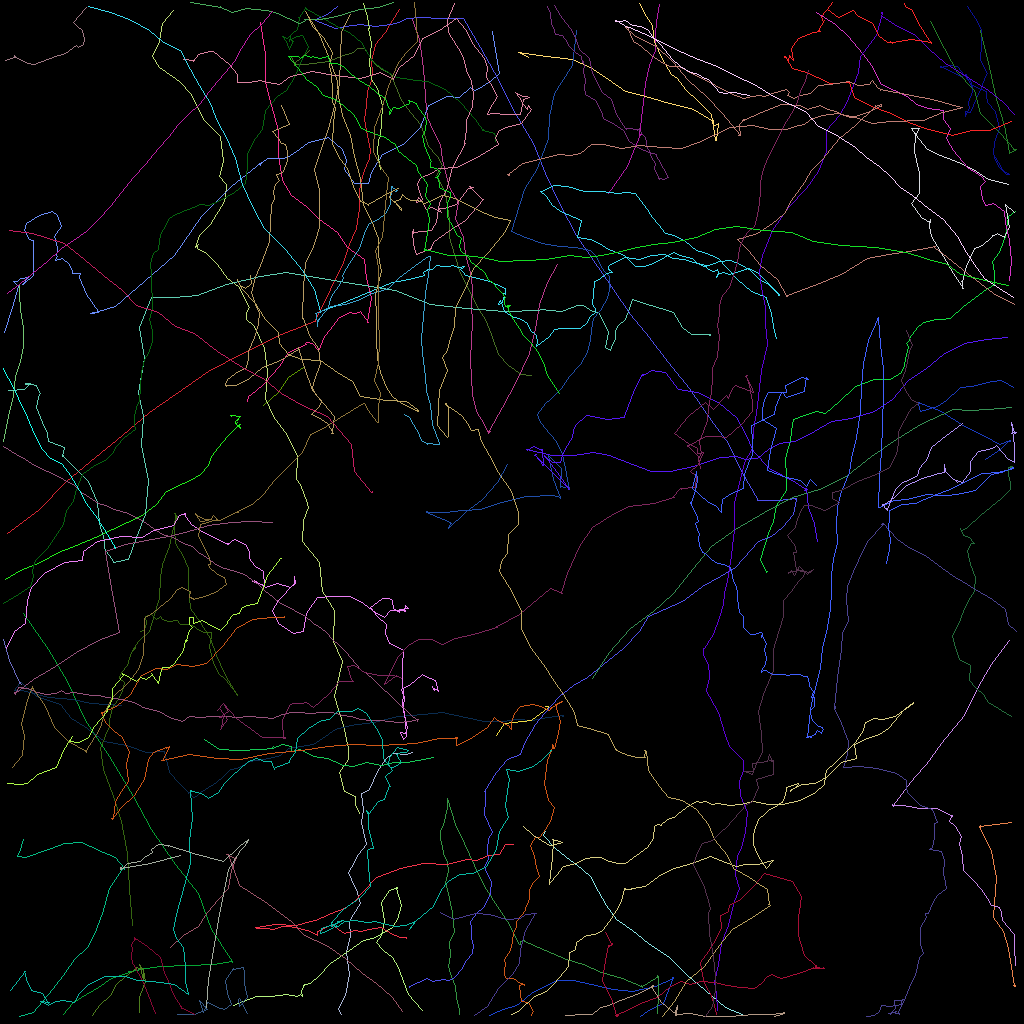

The data file committed next to this chart (first rows):
traj_idx, frame, x, y, z
0, 0, 37.88, 45.83, 0.0
0, 1, 36.04, 47.07, 0.0
0, 2, 34.77, 48.95, 0.0
0, 3, 32.89, 50.6, 0.0
16, 0, 2.874, 104.9, 0.0
16, 1, 2.368, 106.5, 0.0
16, 2, 2.087, 107, 0.0
16, 3, 2.153, 107, 0.0
16, 4, 2.173, 107, 0.0
16, 5, 3.157, 107.1, 0.0
16, 6, 5.945, 106.1, 0.0
16, 7, 8.016, 105.4, 0.0
16, 8, 10.08, 105.3, 0.0
16, 9, 11.2, 105.7, 0.0
16, 10, 12.82, 106.5, 0.0
16, 11, 14.34, 107.1, 0.0
16, 12, 15.49, 108.5, 0.0
16, 13, 15.44, 108.6, 0.0
16, 14, 15.43, 108.4, 0.0
16, 15, 13.66, 111, 0.0
16, 16, 12.73, 114.1, 0.0
16, 17, 11.77, 116.7, 0.0
16, 18, 11.04, 118.2, 0.0
16, 19, 9.278, 119.9, 0.0
16, 20, 7.916, 121.9, 0.0
16, 21, 5.993, 124.2, 0.0
16, 22, 4.098, 126.6, 0.0
16, 23, 2.349, 127, 0.0
45, 0, 51.56, 93.97, 0.0
45, 1, 50.81, 94.27, 0.0
45, 2, 49.01, 94.12, 0.0
45, 3, 48.12, 94.81, 0.0
45, 4, 47.09, 96.41, 0.0
45, 5, 46.11, 98.66, 0.0
45, 6, 45.08, 99.15, 0.0
45, 7, 45.25, 100.3, 0.0
45, 8, 45.39, 101.1, 0.0
45, 9, 45.08, 102.8, 0.0
45, 10, 45.8, 105.5, 0.0
45, 11, 44.74, 106.8, 0.0
45, 12, 44.08, 108, 0.0
45, 13, 43.52, 109, 0.0
45, 14, 43.82, 109.9, 0.0
45, 15, 44.44, 111.1, 0.0
45, 16, 45.03, 112.9, 0.0
45, 17, 44.1, 114.2, 0.0
45, 18, 43.64, 115.3, 0.0
45, 19, 43.74, 116.9, 0.0
45, 20, 43.28, 119.1, 0.0
45, 21, 43.57, 121.8, 0.0
45, 22, 43.14, 124.4, 0.0
45, 23, 42.19, 126.1, 0.0
45, 24, 42.59, 126.7, 0.0
11, 0, 123.2, 57.38, 0.0
11, 1, 125, 56.11, 0.0
11, 2, 126.1, 55.01, 0.0
11, 3, 126.2, 55.03, 0.0
11, 4, 126.1, 55.1, 0.0
11, 5, 126.2, 55.17, 0.0
11, 6, 126.2, 55.14, 0.0
... 5,050 more rows
